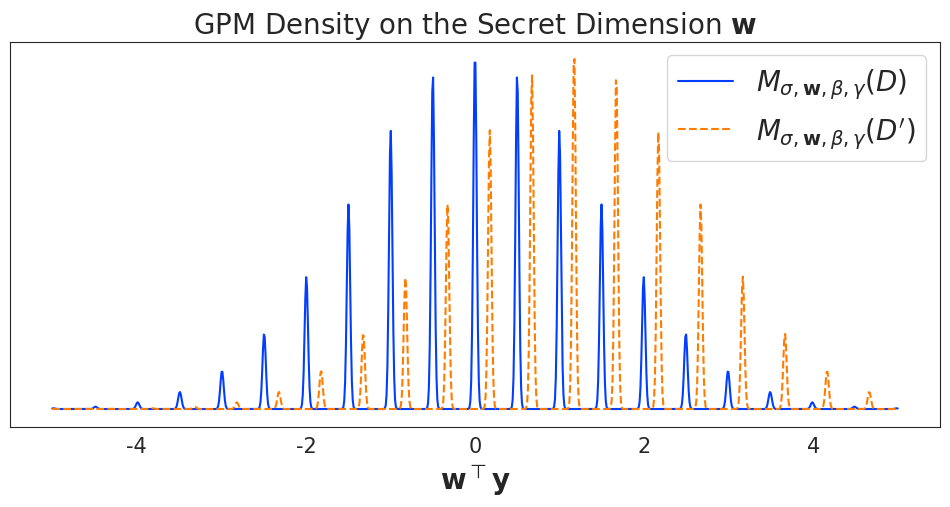

Here is the Python script that generated this plot: (Note: this script raises an exception after producing the figure.)
import numpy as np
import matplotlib.pyplot as plt
from scipy.stats import norm
import seaborn as sns

sns.set_palette('bright')  # or 'deep', 'bright', etc.
sns.set_style('white')  # or 'darkgrid', 'white', 'dark', etc.

# ---- Font Size Settings ----
plt.rcParams.update({
    'font.size': 15,            # base font size
    'axes.labelsize': 20,       # x/y labels
    'axes.titlesize': 20,
    'xtick.labelsize': 15,
    'ytick.labelsize': 15,
    'legend.fontsize': 20,
    'figure.titlesize': 25
})

beta = 0.1
gamma = 2

Z_RANGE=50

# Define parameters
mus = np.arange(-Z_RANGE, Z_RANGE+1, 1) * (gamma / (beta**2 + gamma**2))  # Shifted means based on the Gaussian function
stds = np.full_like(mus, beta / np.sqrt(2 * np.pi * (beta**2 + gamma**2)), dtype=float)
weights_unnormalized = np.exp(-mus**2 / (beta **2 + gamma **2))  # Unnormalized weights based on the Gaussian function
weights = weights_unnormalized / np.sum(weights_unnormalized)  # Normalize to sum to 1

# Create a range of x values
x = np.linspace(-5, 5, 1000)  # Slightly wider range to accommodate the shift

# Compute the original weighted sum of Gaussians
pdf_original = np.zeros_like(x)
for mu, std, weight in zip(mus, stds, weights):
    pdf_original += weight * norm.pdf(x, loc=mu, scale=std)

# Compute the shifted version
shift = 2.35 * (gamma / (beta**2 + gamma**2))
pdf_shifted = np.zeros_like(x)
for mu, std, weight in zip(mus, stds, weights):
    pdf_shifted += weight * norm.pdf(x, loc=mu + shift, scale=std)

# Plot both
plt.figure(figsize=(12, 5))
plt.plot(x, pdf_original, label=r"$M_{\sigma,\mathbf{w},\beta,\gamma}\left(D\right)$")
plt.plot(x, pdf_shifted, linestyle='--', label=r"$M_{\sigma,\mathbf{w},\beta,\gamma}\left(D'\right)$")
plt.xlabel(r"\mathbf{w}^\top\mathbf{y}")
plt.title("GPM Density on the Secret Dimension $\mathbf{w}$")
plt.legend()
plt.grid(False)

# remove the y axis ticks and tick labels
plt.xticks(fontsize=15)
plt.xlabel(r"$\mathbf{w}^\top\mathbf{y}$", fontsize=20)
plt.yticks([])

# Save the figure
plt.savefig("plots/gpm_density.pdf", format='pdf', bbox_inches='tight')
